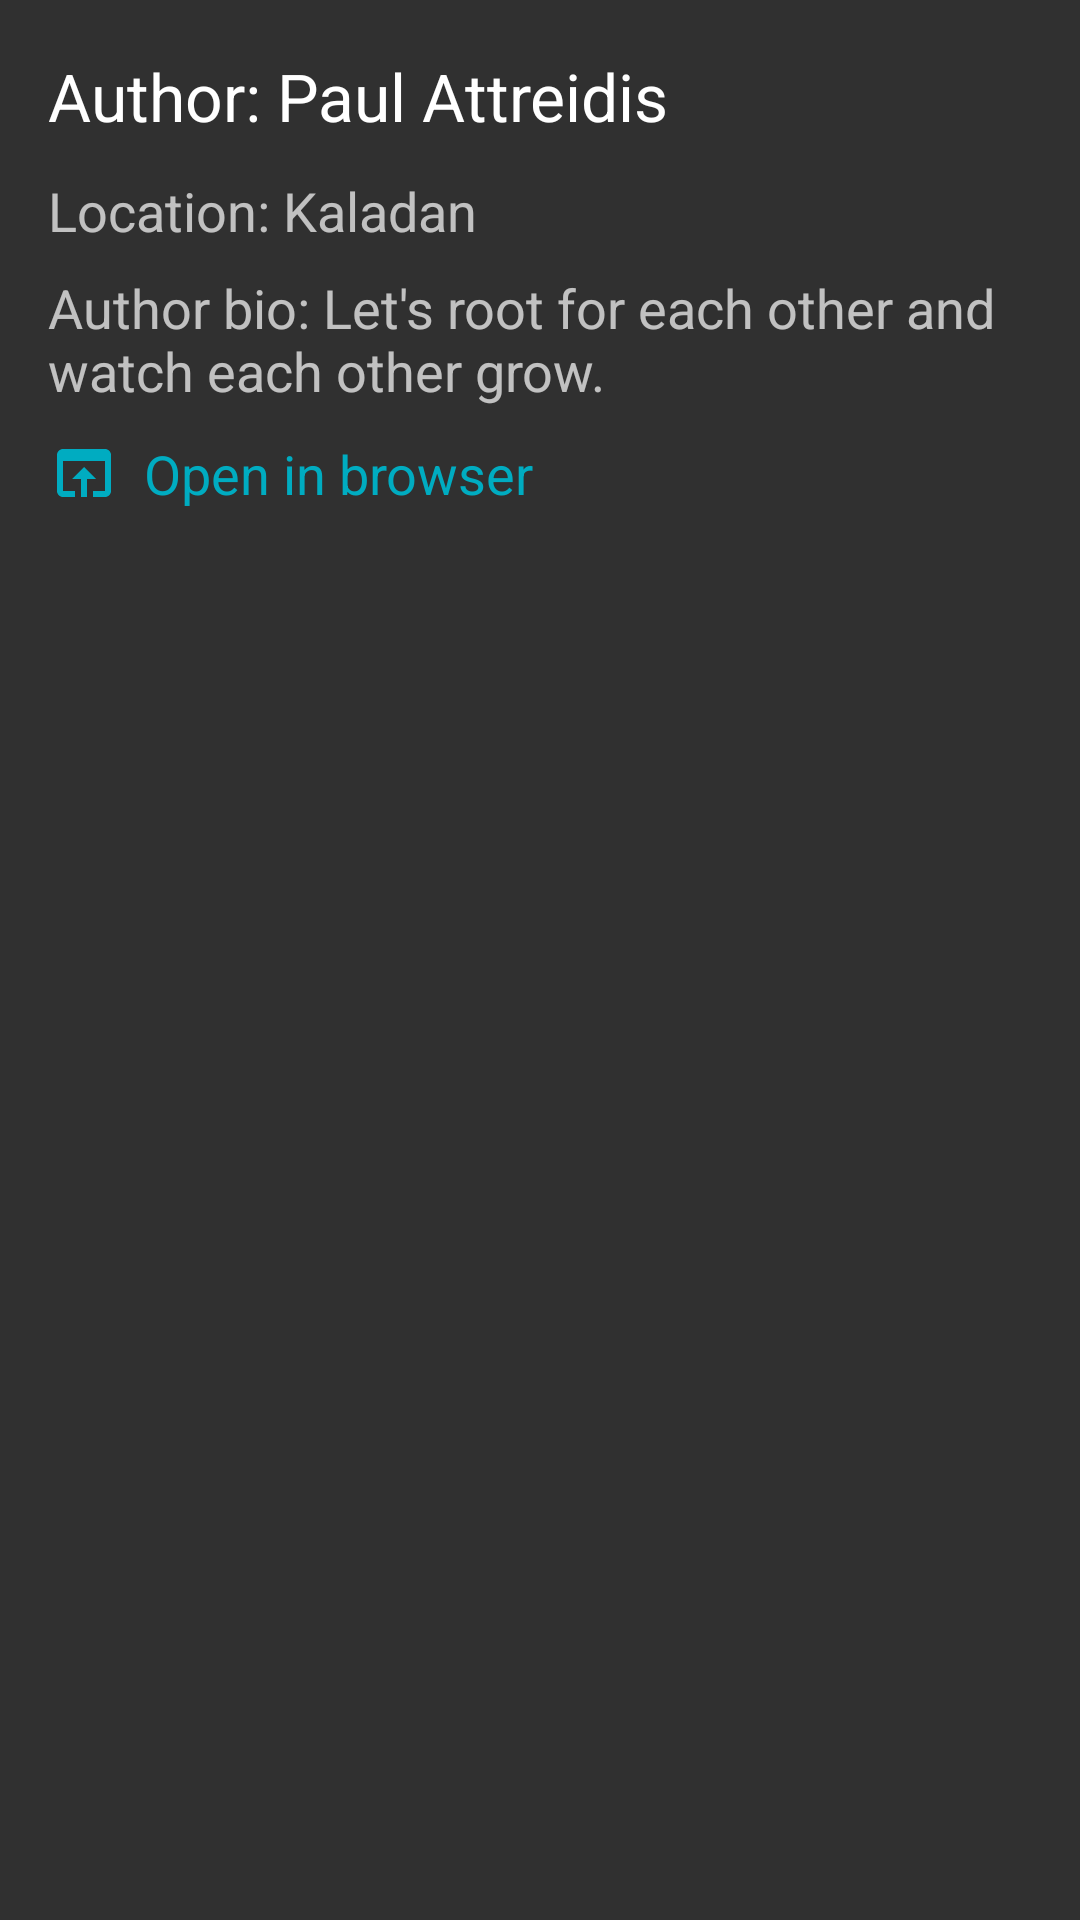

Produce the Android XML layout that renders to this screen, including the resource entries it uses.
<!-- AndroidManifest.xml: application theme AppTheme -->
<!-- res/layout/bottom_sheet_layout.xml -->
<?xml version="1.0" encoding="utf-8"?>
<LinearLayout xmlns:android="http://schemas.android.com/apk/res/android"
    xmlns:app="http://schemas.android.com/apk/res-auto"
    android:id="@+id/bottom_sheet"
    android:layout_width="match_parent"
    android:layout_height="wrap_content"
    android:background="@color/transluent_toolbar"
    android:orientation="vertical"
    app:behavior_hideable="false"
    app:behavior_peekHeight="62dp"
    android:padding="16dp"
    app:layout_behavior="android.support.design.widget.BottomSheetBehavior">

    <TextView
        android:id="@+id/tv_name"
        android:layout_width="wrap_content"
        android:layout_height="32dp"
        android:gravity="center"
        android:text="Author: Paul Attreidis"
        android:textAppearance="@style/TextAppearance.AppCompat.Large" />

    <TextView
        android:id="@+id/tv_location"
        android:layout_width="wrap_content"
        android:layout_height="wrap_content"
        android:layout_marginTop="10dp"
        android:text="Location: Kaladan"
        android:textAppearance="@style/TextAppearance.AppCompat.Medium" />

    <TextView
        android:id="@+id/tv_description"
        android:layout_width="wrap_content"
        android:layout_height="wrap_content"
        android:layout_marginTop="8dp"
        android:text="Author bio: Let's root for each other and watch each other grow."
        android:textAppearance="@style/TextAppearance.AppCompat.Medium" />


    <TextView
        android:id="@+id/tv_open_in_browser"
        android:layout_width="wrap_content"
        android:layout_height="wrap_content"
        android:layout_marginTop="10dp"
        android:drawableLeft="@drawable/ic_open_in_browser_black"
        android:textColor="@color/colorAccent"
        android:layout_gravity="center_vertical"
        android:drawablePadding="8dp"
        android:text="@string/open_in_browser"
        android:textAppearance="@style/TextAppearance.AppCompat.Medium" />

</LinearLayout>
<!-- resources referenced by this layout -->
<resources>
  <color name="colorAccent">#00acc1</color>
  <!-- drawable ic_open_in_browser_black (drawable) -->
  <vector android:height="24dp" android:tint="@color/colorAccent"
      android:viewportHeight="24.0" android:viewportWidth="24.0"
      android:width="24dp" xmlns:android="http://schemas.android.com/apk/res/android">
      <path android:fillColor="#FF000000" android:pathData="M19,4L5,4c-1.11,0 -2,0.9 -2,2v12c0,1.1 0.89,2 2,2h4v-2L5,18L5,8h14v10h-4v2h4c1.1,0 2,-0.9 2,-2L21,6c0,-1.1 -0.89,-2 -2,-2zM12,10l-4,4h3v6h2v-6h3l-4,-4z"/>
  </vector>
  <string name="open_in_browser">Open in browser</string>
  <style name="AppTheme" parent="Theme.AppCompat">
          
          <item name="colorPrimary">@color/colorPrimary</item>
          <item name="colorPrimaryDark">@color/colorPrimaryDark</item>
          <item name="colorAccent">@color/colorAccent</item>
      </style>
  <color name="colorPrimary">#212121</color>
  <color name="colorPrimaryDark">#000000</color>
</resources>
